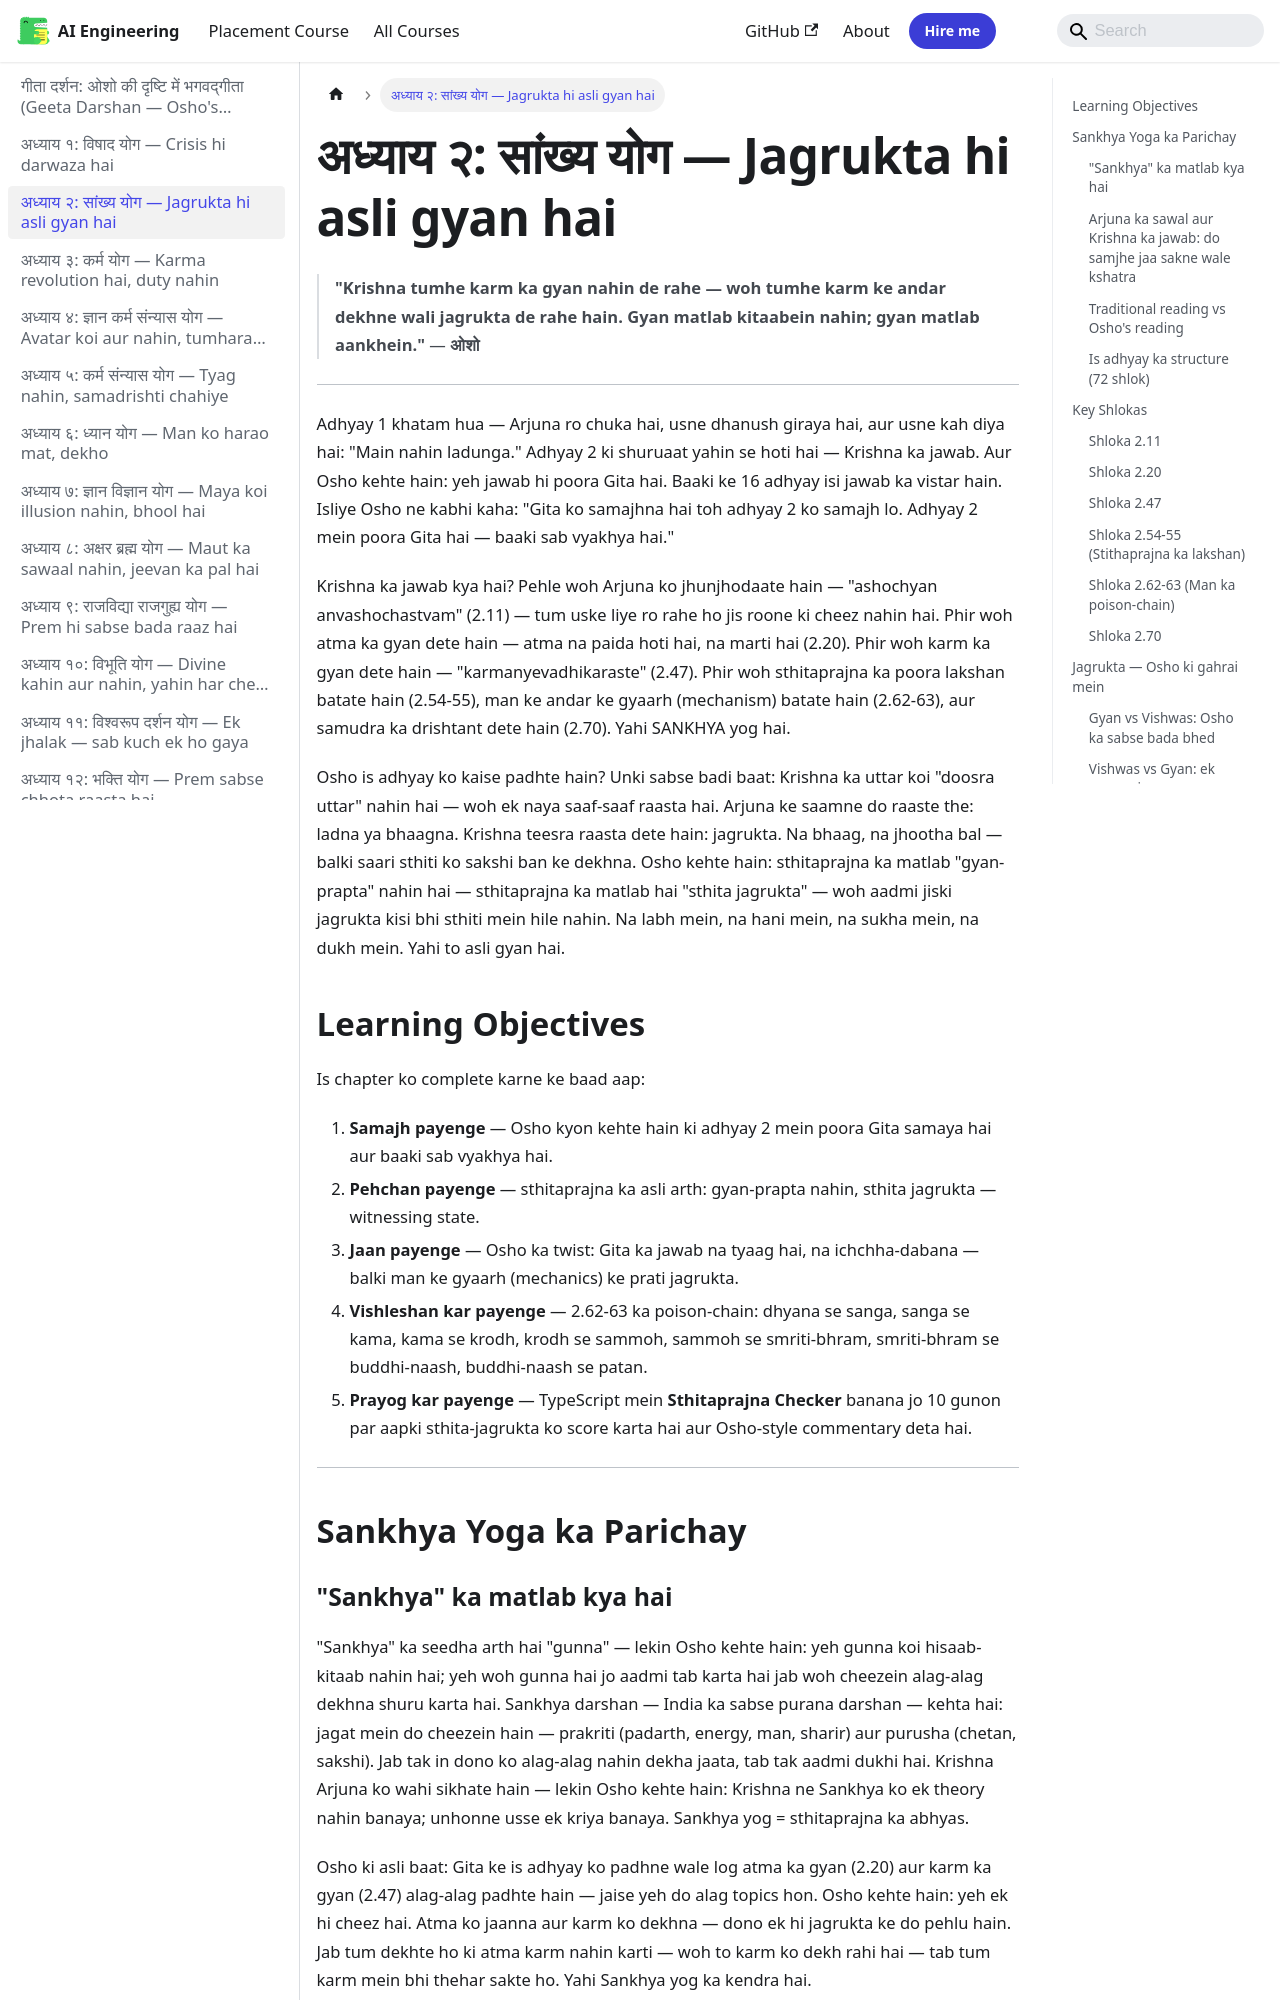

repository: Raushan666java/ai-engineering-journey · page: geeta-darshan/02-sankhya-yoga/index.html · generator: mkdocs

---
description: "Adhyay 1 khatam hua — Arjuna ro chuka hai, usne dhanush giraya hai, aur usne kah diya hai: 'Main nahin ladunga.' Adhyay 2 ki shuruaat yahin se hoti hai —"
---

# अध्याय २: सांख्य योग — Jagrukta hi asli gyan hai

> **"Krishna tumhe karm ka gyan nahin de rahe — woh tumhe karm ke andar dekhne wali jagrukta de rahe hain. Gyan matlab kitaabein nahin; gyan matlab aankhein."**
> — **ओशो**

---

Adhyay 1 khatam hua — Arjuna ro chuka hai, usne dhanush giraya hai, aur usne kah diya hai: "Main nahin ladunga." Adhyay 2 ki shuruaat yahin se hoti hai — Krishna ka jawab. Aur Osho kehte hain: yeh jawab hi poora Gita hai. Baaki ke 16 adhyay isi jawab ka vistar hain. Isliye Osho ne kabhi kaha: "Gita ko samajhna hai toh adhyay 2 ko samajh lo. Adhyay 2 mein poora Gita hai — baaki sab vyakhya hai."

Krishna ka jawab kya hai? Pehle woh Arjuna ko jhunjhodaate hain — "ashochyan anvashochastvam" (2.11) — tum uske liye ro rahe ho jis roone ki cheez nahin hai. Phir woh atma ka gyan dete hain — atma na paida hoti hai, na marti hai (2.20). Phir woh karm ka gyan dete hain — "karmanyevadhikaraste" (2.47). Phir woh sthitaprajna ka poora lakshan batate hain (2.54-55), man ke andar ke gyaarh (mechanism) batate hain (2.62-63), aur samudra ka drishtant dete hain (2.70). Yahi SANKHYA yog hai.

Osho is adhyay ko kaise padhte hain? Unki sabse badi baat: Krishna ka uttar koi "doosra uttar" nahin hai — woh ek naya saaf-saaf raasta hai. Arjuna ke saamne do raaste the: ladna ya bhaagna. Krishna teesra raasta dete hain: jagrukta. Na bhaag, na jhootha bal — balki saari sthiti ko sakshi ban ke dekhna. Osho kehte hain: sthitaprajna ka matlab "gyan-prapta" nahin hai — sthitaprajna ka matlab hai "sthita jagrukta" — woh aadmi jiski jagrukta kisi bhi sthiti mein hile nahin. Na labh mein, na hani mein, na sukha mein, na dukh mein. Yahi to asli gyan hai.

## Learning Objectives

Is chapter ko complete karne ke baad aap:

1. **Samajh payenge** — Osho kyon kehte hain ki adhyay 2 mein poora Gita samaya hai aur baaki sab vyakhya hai.
2. **Pehchan payenge** — sthitaprajna ka asli arth: gyan-prapta nahin, sthita jagrukta — witnessing state.
3. **Jaan payenge** — Osho ka twist: Gita ka jawab na tyaag hai, na ichchha-dabana — balki man ke gyaarh (mechanics) ke prati jagrukta.
4. **Vishleshan kar payenge** — 2.62-63 ka poison-chain: dhyana se sanga, sanga se kama, kama se krodh, krodh se sammoh, sammoh se smriti-bhram, smriti-bhram se buddhi-naash, buddhi-naash se patan.
5. **Prayog kar payenge** — TypeScript mein **Sthitaprajna Checker** banana jo 10 gunon par aapki sthita-jagrukta ko score karta hai aur Osho-style commentary deta hai.

---

## Sankhya Yoga ka Parichay
